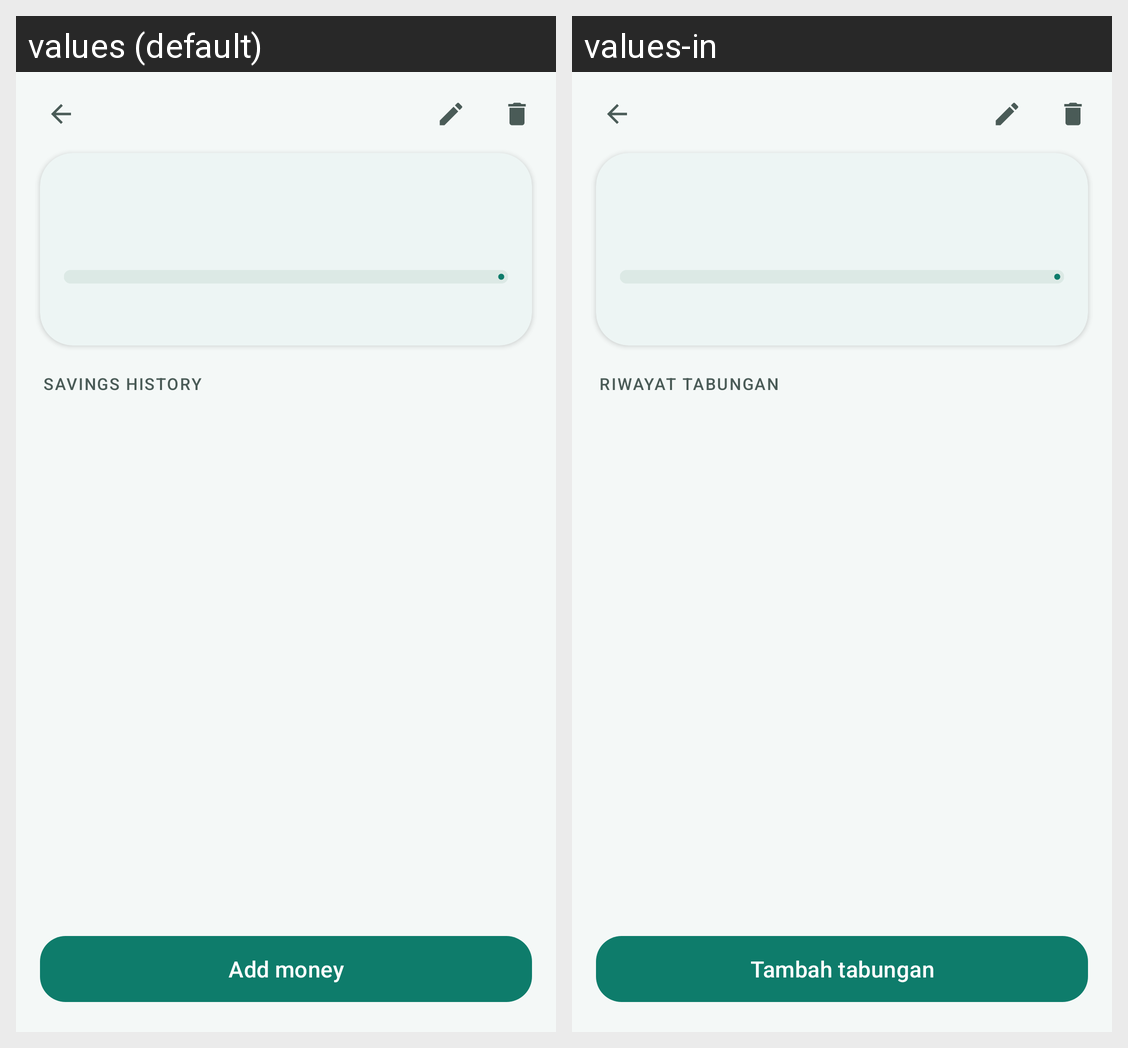

Here is an Android app screen in its default locale and in the app's own translations. Write out the translated-string differences for the strings that appear on this screen.
Android screen res/layout/activity_savings_goal_detail.xml rendered under 2 locales, left to right: values (default), values-in. Device: Nexus 5 (rendered at 1080×1920; each locale shown at half size, 540×960, under a caption strip naming it); theme Theme.CatatKu.
Strings drawn on this screen, with the default value and each locale's value (text and hints the layout hard-codes, and strings that could not be matched under every locale, appear in the picture but are not listed):

goal_history
  values: Savings history
  values-in: Riwayat tabungan

goal_topup
  values: Add money
  values-in: Tambah tabungan
